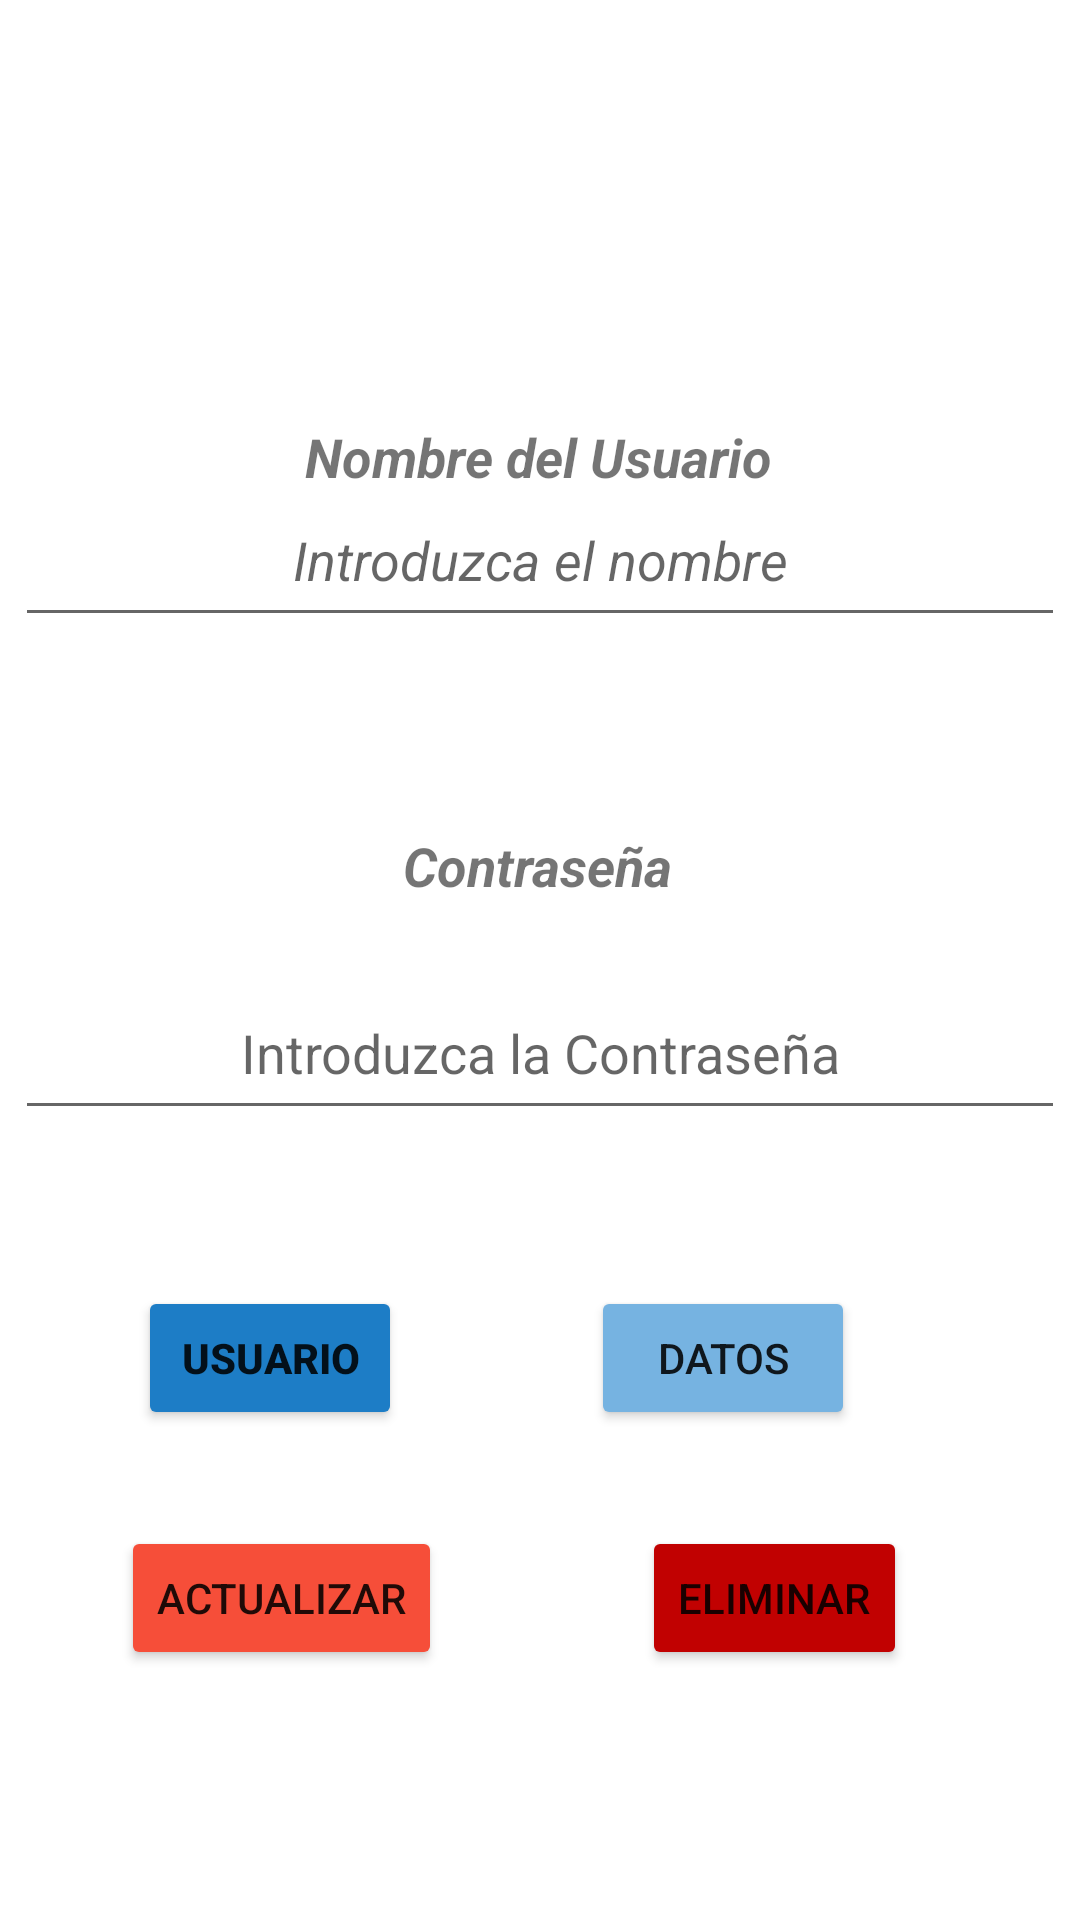

This screen was rendered from an Android layout file. Write that file and the resources it references.
<!-- AndroidManifest.xml: application theme Theme.SQLliteOperaciones -->
<!-- res/layout/activity_main.xml -->
<?xml version="1.0" encoding="utf-8"?>
<androidx.constraintlayout.widget.ConstraintLayout xmlns:android="http://schemas.android.com/apk/res/android"
    xmlns:app="http://schemas.android.com/apk/res-auto"
    xmlns:tools="http://schemas.android.com/tools"
    android:id="@+id/linearLayout"
    android:layout_width="match_parent"
    android:layout_height="match_parent">

    <TextView
        android:id="@+id/textView"
        android:layout_width="wrap_content"
        android:layout_height="wrap_content"
        android:layout_marginTop="140dp"
        android:text="@string/usuario_nombre"
        android:textSize="18sp"
        android:textStyle="bold|italic"
        app:layout_constraintEnd_toEndOf="parent"
        app:layout_constraintHorizontal_bias="0.498"
        app:layout_constraintStart_toStartOf="parent"
        app:layout_constraintTop_toTopOf="parent" />

    <EditText
        android:id="@+id/usuarioNombre"
        android:layout_width="350dp"
        android:layout_height="48dp"
        android:ems="10"
        android:gravity="center_horizontal"
        android:hint="@string/txt_usuario"
        android:inputType="textPersonName"
        android:textSize="18sp"
        android:textStyle="italic"
        app:layout_constraintEnd_toEndOf="parent"
        app:layout_constraintStart_toStartOf="parent"
        app:layout_constraintTop_toBottomOf="@+id/textView" />

    <TextView
        android:id="@+id/textView2"
        android:layout_width="wrap_content"
        android:layout_height="wrap_content"
        android:layout_marginTop="64dp"
        android:text="@string/usuario_password"
        android:textSize="18sp"
        android:textStyle="bold|italic"
        app:layout_constraintEnd_toEndOf="parent"
        app:layout_constraintHorizontal_bias="0.498"
        app:layout_constraintStart_toStartOf="parent"
        app:layout_constraintTop_toBottomOf="@+id/usuarioNombre" />

    <EditText
        android:id="@+id/usuarioPassword"
        android:layout_width="350dp"
        android:layout_height="48dp"
        android:layout_marginTop="28dp"
        android:ems="10"
        android:gravity="center_horizontal"
        android:hint="@string/txt_password"
        android:inputType="textPassword"
        android:textSize="18sp"
        app:layout_constraintEnd_toEndOf="parent"
        app:layout_constraintHorizontal_bias="0.497"
        app:layout_constraintStart_toStartOf="parent"
        app:layout_constraintTop_toBottomOf="@+id/textView2" />

    <Button
        android:id="@+id/btnagregarUsuario"
        android:layout_width="wrap_content"
        android:layout_height="wrap_content"
        android:layout_marginTop="52dp"
        android:backgroundTint="@color/turquesa"
        android:onClick="agregarUsuario"
        android:text="@string/btn_agregarusuario"
        android:textStyle="bold"
        app:icon="@drawable/baseline_add_24"
        app:layout_constraintEnd_toEndOf="parent"
        app:layout_constraintHorizontal_bias="0.169"
        app:layout_constraintStart_toStartOf="parent"
        app:layout_constraintTop_toBottomOf="@+id/usuarioPassword" />

    <Button
        android:id="@+id/verDatos"
        android:layout_width="wrap_content"
        android:layout_height="wrap_content"
        android:layout_marginTop="52dp"
        android:backgroundTint="@color/celeste"
        android:onClick="verDatos"
        android:text="@string/btn_ver_datos"
        app:icon="@drawable/baseline_format_list_bulleted_24"
        app:layout_constraintEnd_toEndOf="parent"
        app:layout_constraintHorizontal_bias="0.456"
        app:layout_constraintStart_toEndOf="@+id/btnagregarUsuario"
        app:layout_constraintTop_toBottomOf="@+id/usuarioPassword" />

    <Button
        android:id="@+id/btnActualizar"
        android:layout_width="wrap_content"
        android:layout_height="wrap_content"
        android:layout_marginTop="32dp"
        android:backgroundTint="@color/naranja"
        android:text="@string/btn_actualizar"
        app:icon="@drawable/baseline_refresh_24"
        app:layout_constraintEnd_toEndOf="parent"
        app:layout_constraintHorizontal_bias="0.16"
        app:layout_constraintStart_toStartOf="parent"
        app:layout_constraintTop_toBottomOf="@+id/btnagregarUsuario" />

    <Button
        android:id="@+id/btnEliminar"
        android:layout_width="wrap_content"
        android:layout_height="wrap_content"
        android:layout_marginTop="32dp"
        android:backgroundTint="@color/rojo"
        android:text="@string/btn_eliminar"
        app:icon="@drawable/baseline_delete_24"
        app:layout_constraintEnd_toEndOf="parent"
        app:layout_constraintHorizontal_bias="0.788"
        app:layout_constraintStart_toStartOf="parent"
        app:layout_constraintTop_toBottomOf="@+id/verDatos" />

</androidx.constraintlayout.widget.ConstraintLayout>
<!-- resources referenced by this layout -->
<resources>
  <color name="celeste">#76B3E1</color>
  <color name="naranja">#F64E39</color>
  <color name="rojo">#C10101</color>
  <color name="turquesa">#1D7DC6</color>
  <!-- drawable baseline_add_24 (drawable) -->
  <vector android:height="24dp" android:tint="#150D0D"
      android:viewportHeight="24" android:viewportWidth="24"
      android:width="24dp" xmlns:android="http://schemas.android.com/apk/res/android">
      <path android:fillColor="@android:color/white" android:pathData="M19,13h-6v6h-2v-6H5v-2h6V5h2v6h6v2z"/>
  </vector>
  <!-- drawable baseline_delete_24 (drawable) -->
  <vector android:height="24dp" android:tint="#150D0D"
      android:viewportHeight="24" android:viewportWidth="24"
      android:width="24dp" xmlns:android="http://schemas.android.com/apk/res/android">
      <path android:fillColor="@android:color/white" android:pathData="M6,19c0,1.1 0.9,2 2,2h8c1.1,0 2,-0.9 2,-2V7H6v12zM19,4h-3.5l-1,-1h-5l-1,1H5v2h14V4z"/>
  </vector>
  <!-- drawable baseline_format_list_bulleted_24 (drawable) -->
  <vector android:autoMirrored="true" android:height="24dp"
      android:tint="#150D0D" android:viewportHeight="24"
      android:viewportWidth="24" android:width="24dp" xmlns:android="http://schemas.android.com/apk/res/android">
      <path android:fillColor="@android:color/white" android:pathData="M4,10.5c-0.83,0 -1.5,0.67 -1.5,1.5s0.67,1.5 1.5,1.5 1.5,-0.67 1.5,-1.5 -0.67,-1.5 -1.5,-1.5zM4,4.5c-0.83,0 -1.5,0.67 -1.5,1.5S3.17,7.5 4,7.5 5.5,6.83 5.5,6 4.83,4.5 4,4.5zM4,16.5c-0.83,0 -1.5,0.68 -1.5,1.5s0.68,1.5 1.5,1.5 1.5,-0.68 1.5,-1.5 -0.67,-1.5 -1.5,-1.5zM7,19h14v-2L7,17v2zM7,13h14v-2L7,11v2zM7,5v2h14L21,5L7,5z"/>
  </vector>
  <!-- drawable baseline_refresh_24 (drawable) -->
  <vector android:height="24dp" android:tint="#150D0D"
      android:viewportHeight="24" android:viewportWidth="24"
      android:width="24dp" xmlns:android="http://schemas.android.com/apk/res/android">
      <path android:fillColor="@android:color/white" android:pathData="M17.65,6.35C16.2,4.9 14.21,4 12,4c-4.42,0 -7.99,3.58 -7.99,8s3.57,8 7.99,8c3.73,0 6.84,-2.55 7.73,-6h-2.08c-0.82,2.33 -3.04,4 -5.65,4 -3.31,0 -6,-2.69 -6,-6s2.69,-6 6,-6c1.66,0 3.14,0.69 4.22,1.78L13,11h7V4l-2.35,2.35z"/>
  </vector>
  <string name="btn_actualizar">Actualizar</string>
  <string name="btn_agregarusuario">Usuario</string>
  <string name="btn_eliminar">Eliminar</string>
  <string name="btn_ver_datos">Datos</string>
  <string name="txt_password">Introduzca la Contraseña</string>
  <string name="txt_usuario">Introduzca el nombre</string>
  <string name="usuario_nombre">Nombre del Usuario</string>
  <string name="usuario_password">Contraseña</string>
  <style name="Theme.SQLliteOperaciones" parent="Theme.MaterialComponents.DayNight.DarkActionBar">
          
          <item name="colorPrimary">@color/purple_500</item>
          <item name="colorPrimaryVariant">@color/purple_700</item>
          <item name="colorOnPrimary">@color/white</item>
          
          <item name="colorSecondary">@color/teal_200</item>
          <item name="colorSecondaryVariant">@color/teal_700</item>
          <item name="colorOnSecondary">@color/black</item>
          
          <item name="android:statusBarColor">?attr/colorPrimaryVariant</item>
          
      </style>
  <color name="purple_500">#FF6200EE</color>
  <color name="purple_700">#FF3700B3</color>
  <color name="white">#FFFFFFFF</color>
  <color name="teal_200">#FF03DAC5</color>
  <color name="teal_700">#FF018786</color>
  <color name="black">#FF000000</color>
</resources>
